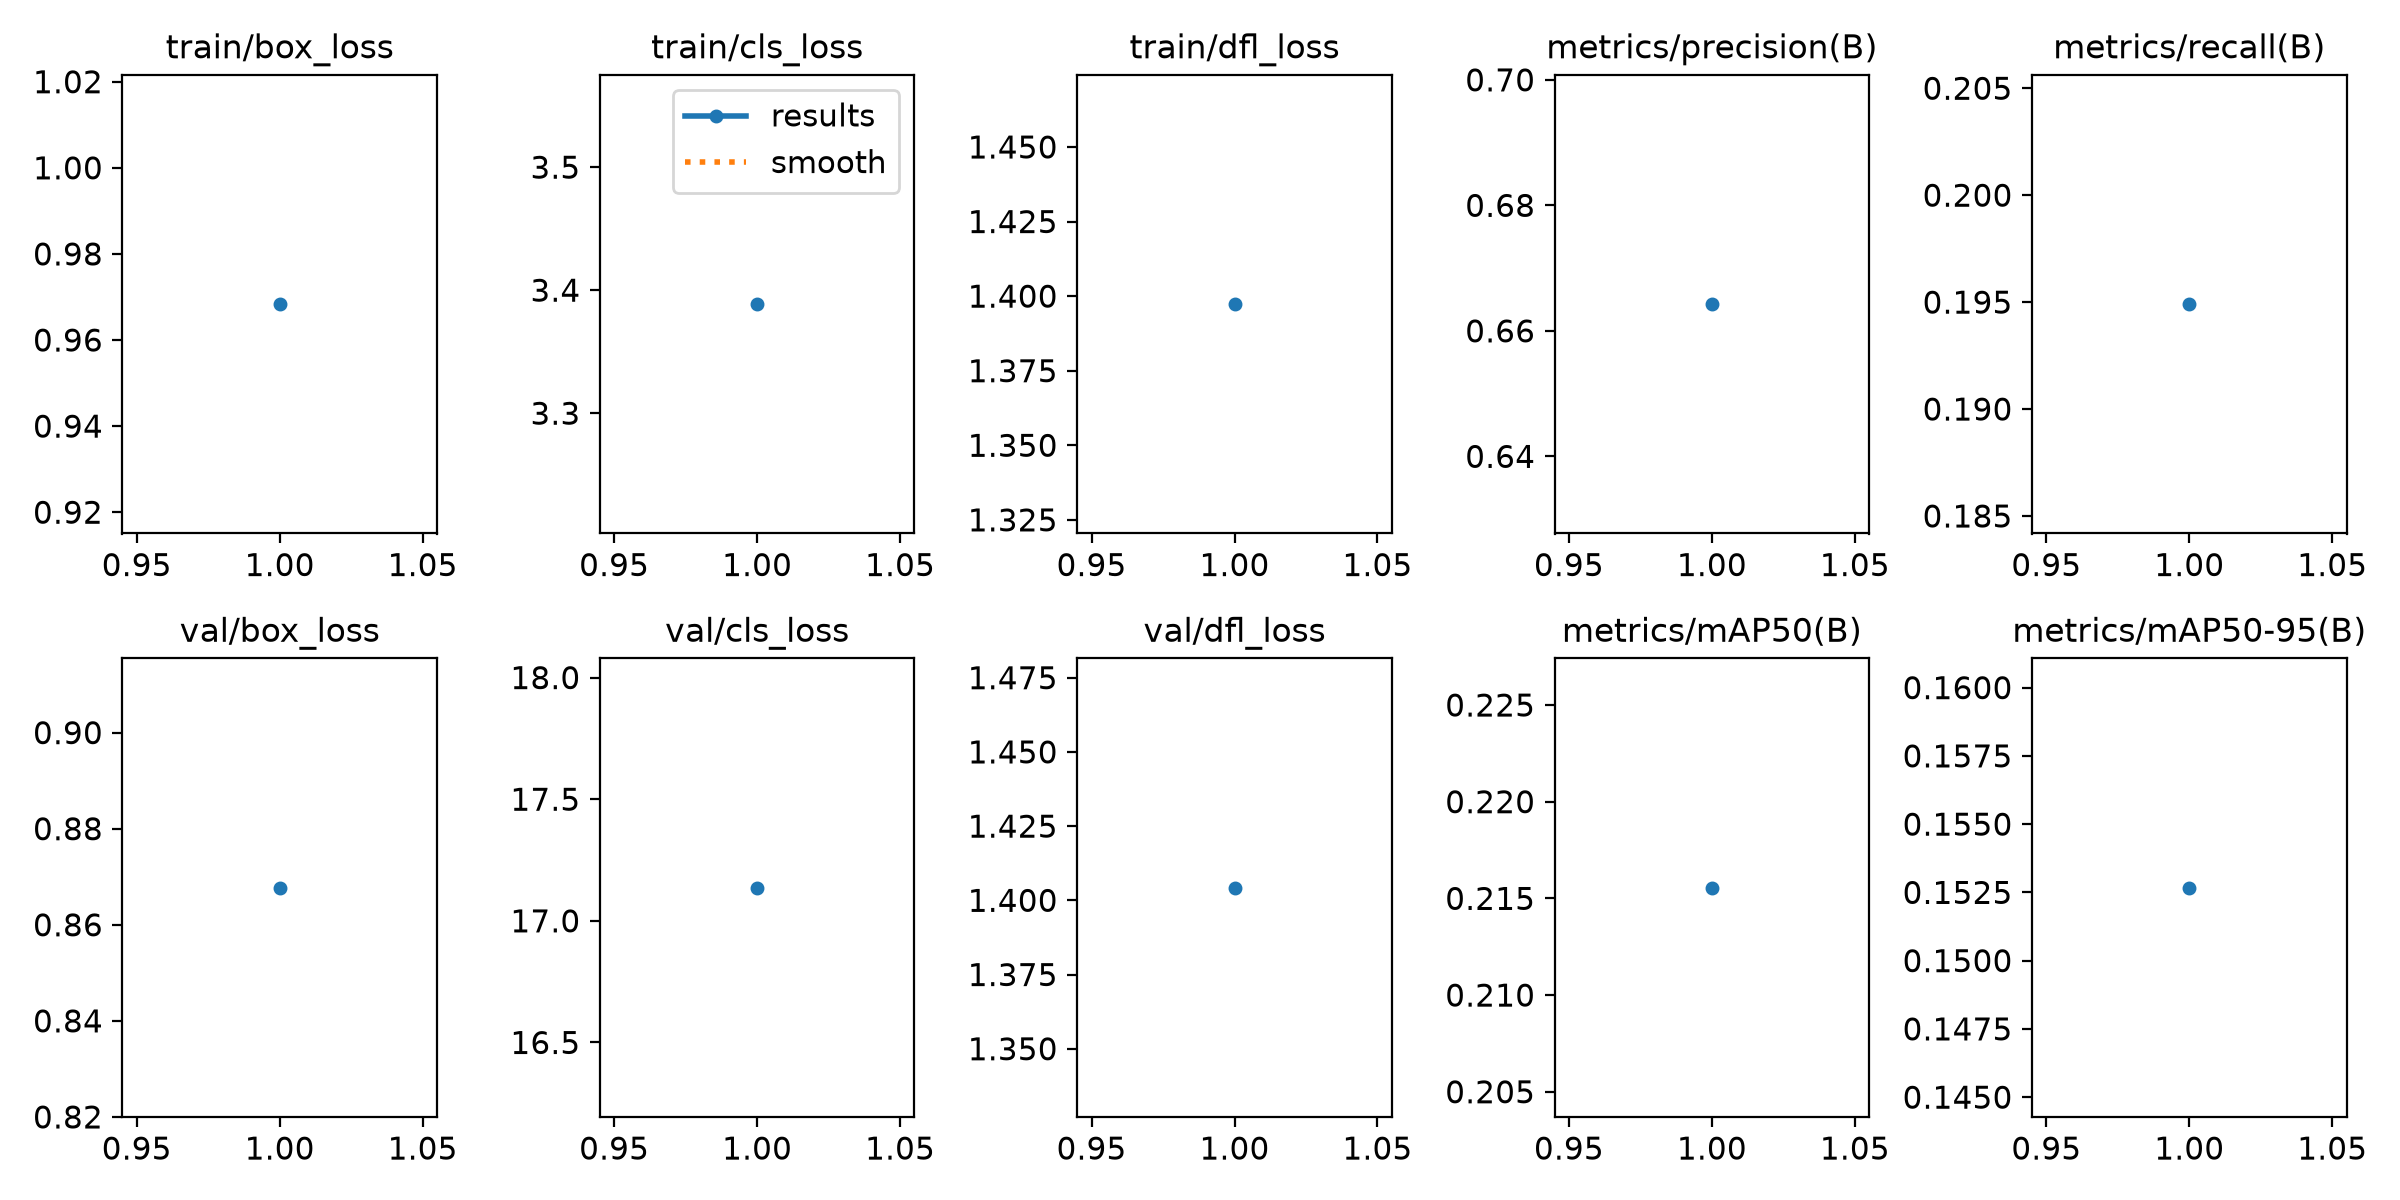

The file beside this chart, header and first rows:
epoch, time, train/box_loss, train/cls_loss, train/dfl_loss, metrics/precision(B), metrics/recall(B), metrics/mAP50(B), metrics/mAP50-95(B), val/box_loss, val/cls_loss, val/dfl_loss, lr/pg0, lr/pg1, lr/pg2
1, 3954, 0.9683, 3.389, 1.397, 0.6642, 0.1949, 0.2155, 0.1527, 0.8677, 17.14, 1.404, 0.000213, 0.000213, 0.000213
